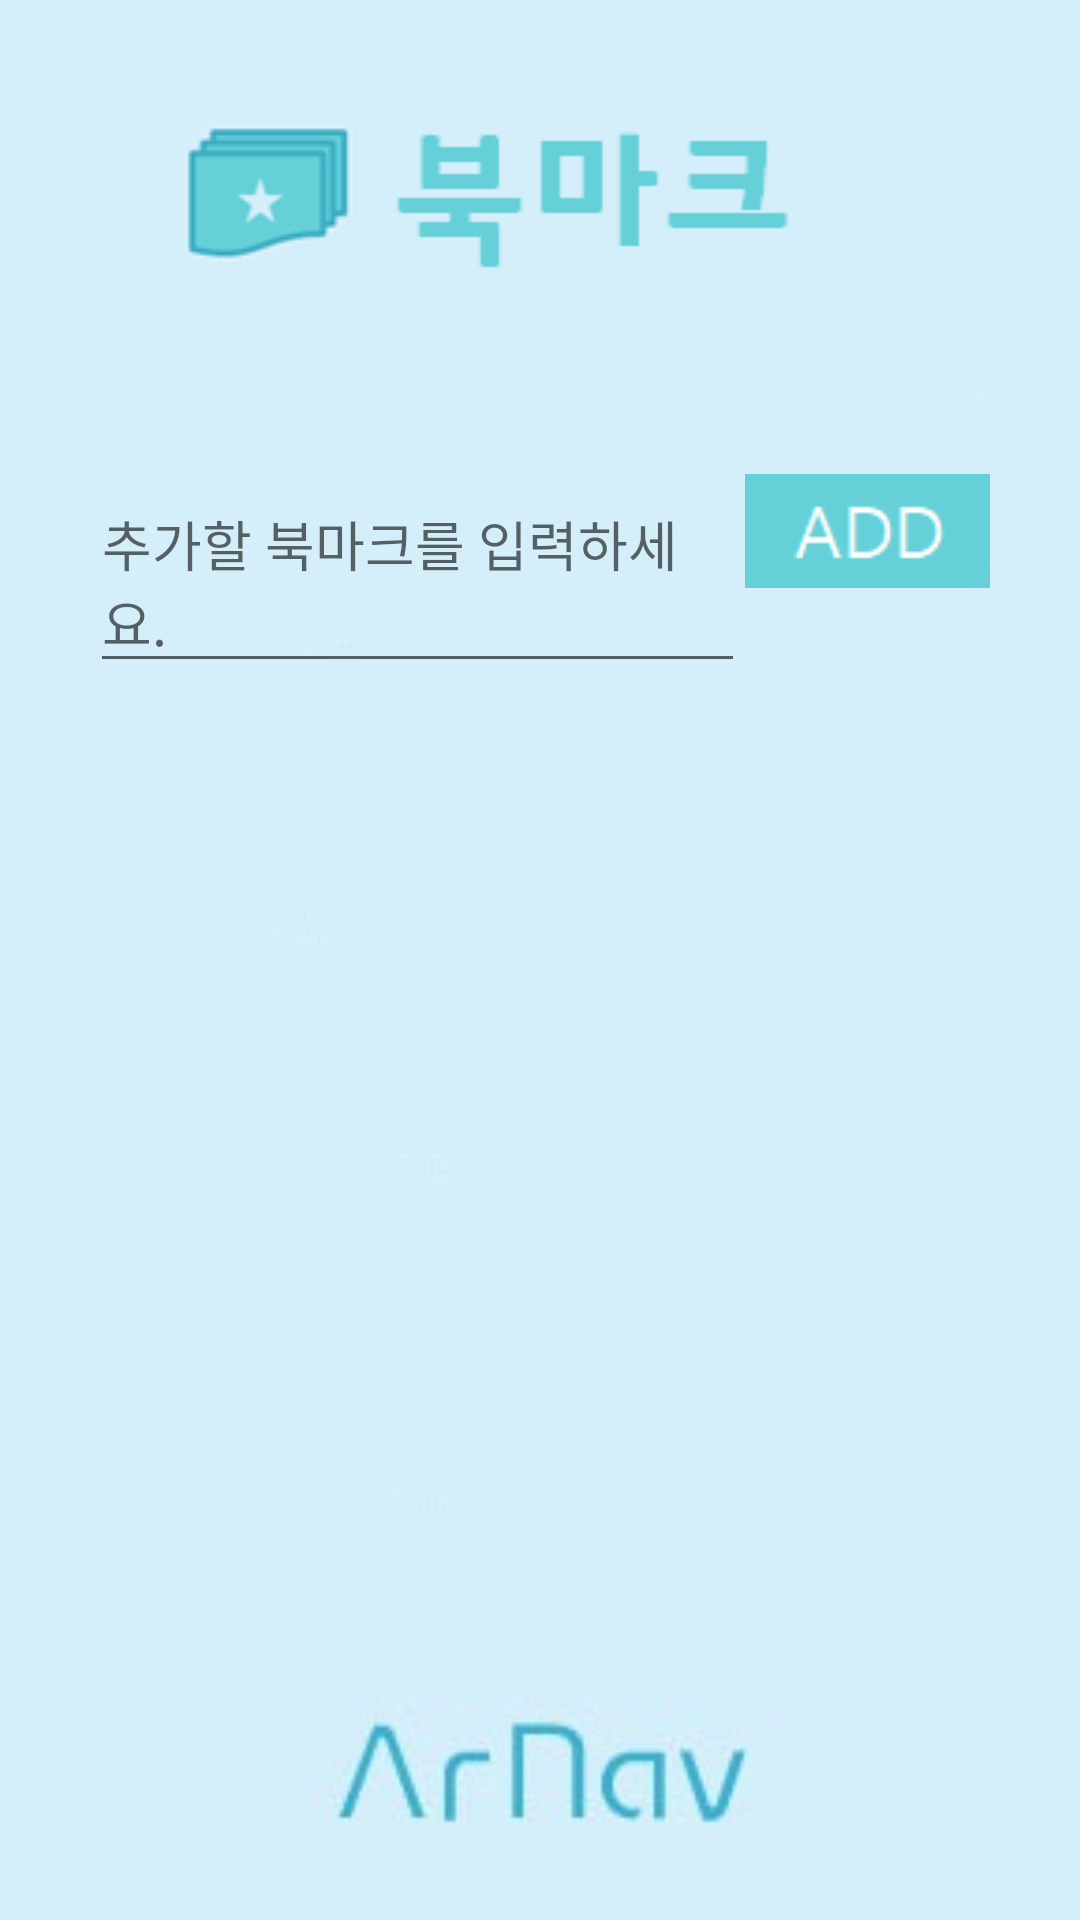

The Android layout XML behind this screen, and the referenced resources:
<!-- AndroidManifest.xml: application theme AppTheme -->
<!-- res/layout/activity_book_mark.xml -->
<?xml version="1.0" encoding="utf-8"?>
<LinearLayout xmlns:android="http://schemas.android.com/apk/res/android"
    xmlns:app="http://schemas.android.com/apk/res-auto"
    xmlns:tools="http://schemas.android.com/tools"
    android:layout_width="match_parent"
    android:layout_height="match_parent"
    android:orientation="vertical"
    android:background="@drawable/background"
    tools:context="com.example.jun.atest.BookMarkActivity"
    android:weightSum="1">

    <TextView
        android:layout_width="match_parent"
        android:layout_height="wrap_content"
        android:background="@drawable/bookmarktitle"
        android:textSize="40dp"
        android:padding="15dp"
        android:layout_gravity="center"/>

    <LinearLayout
        android:layout_margin="30dp"
        android:layout_width="match_parent"
        android:layout_height="wrap_content"
        android:orientation="horizontal">
        <EditText
            android:layout_width="wrap_content"
            android:layout_height="wrap_content"
            android:hint="추가할 북마크를 입력하세요."
            android:layout_weight="3"
            android:id="@+id/Edit_BookMark"/>

        <ImageButton
            android:id="@+id/Add_button"
            android:layout_width="wrap_content"
            android:layout_height="wrap_content"
            android:layout_weight="1"
            tools:layout_editor_absoluteX="34dp"
            tools:layout_editor_absoluteY="425dp"
            android:background="#00ff0000"
            android:src="@drawable/addbutton"/>

    </LinearLayout>

    <ListView
        android:id="@+id/listView"
        android:layout_width="343dp"
        android:layout_height="280dp"
        android:layout_marginBottom="0dp"
        android:layout_marginTop="8dp"
        app:layout_constraintBottom_toTopOf="@+id/listView"
        app:layout_constraintTop_toBottomOf="@+id/Title_text"
        tools:layout_editor_absoluteX="17dp"
        android:layout_weight="0.27" />
</LinearLayout>
<!-- resources referenced by this layout -->
<resources>
  <!-- drawable addbutton: png bitmap (drawable, 526 bytes) -->
  <!-- drawable background: jpg bitmap (drawable, 9130 bytes) -->
  <!-- drawable bookmarktitle: png bitmap (drawable, 3036 bytes) -->
  <style name="AppTheme" parent="Theme.AppCompat.Light.DarkActionBar">
          
          <item name="colorPrimary">@color/colorPrimary</item>
          <item name="colorPrimaryDark">@color/colorPrimaryDark</item>
          <item name="colorAccent">@color/colorAccent</item>
          <item name="windowNoTitle">true</item>
      </style>
  <!-- not gathered from this repository: default colours our renderer supplied (Android Studio template values) -->
  <color name="colorPrimary">#FF6200EE</color>
  <color name="colorPrimaryDark">#FF3700B3</color>
  <color name="colorAccent">#FF03DAC5</color>
</resources>
